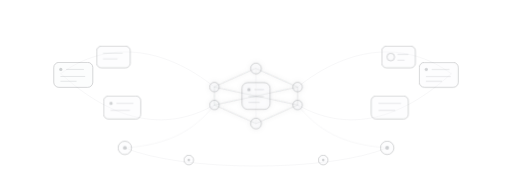
t = 0.00 s
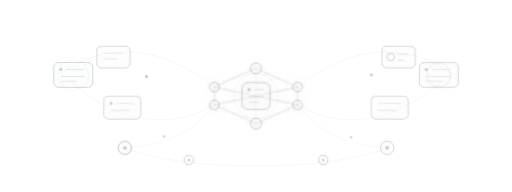
t = 4.10 s
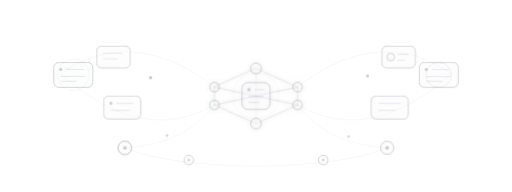
t = 4.40 s
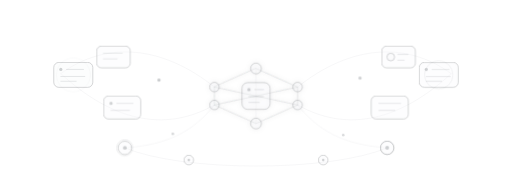
t = 5.00 s
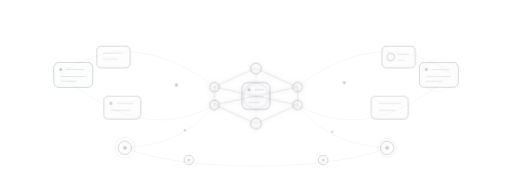
t = 6.26 s
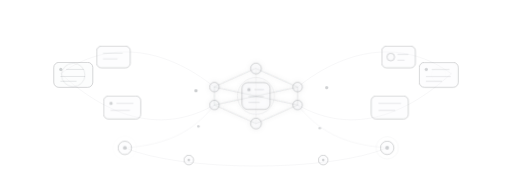
t = 7.67 s

The animated SVG that drew these frames (rendered in a browser with its animation timeline set to each time). Animation: 5 CSS @keyframes rules; frames cover the first 7.67 s, repeats indefinitely.

<svg
    xmlns="http://www.w3.org/2000/svg"
    viewBox="0 0 1600 600"
    role="img"
    aria-labelledby="title desc"
>
    <title id="title">A calm, connected content ecosystem</title>
    <desc id="desc">
        Abstract content fragments flow through a quiet publishing system into
        connected channels, leaving generous open space for overlaid page copy.
    </desc>

    <defs>
        <style>
            .line {
                fill: none;
                stroke: #495057;
                stroke-width: 2;
                stroke-linecap: round;
                stroke-linejoin: round;
                opacity: 0.18;
            }

            .line-soft {
                fill: none;
                stroke: #6c757d;
                stroke-width: 1.5;
                stroke-linecap: round;
                stroke-linejoin: round;
                opacity: 0.12;
            }

            .surface {
                fill: #f8f9fa;
                stroke: #343a40;
                stroke-width: 2;
                opacity: 0.32;
            }

            .surface-line {
                fill: none;
                stroke: #495057;
                stroke-width: 2;
                stroke-linecap: round;
                opacity: 0.20;
            }

            .node {
                fill: #f8f9fa;
                stroke: #343a40;
                stroke-width: 2;
                opacity: 0.32;
            }

            .node-core {
                fill: #343a40;
                opacity: 0.22;
            }

            .pulse {
                fill: none;
                stroke: #495057;
                stroke-width: 1.5;
                opacity: 0;
                transform-box: fill-box;
                transform-origin: center;
                animation: pulse 5s ease-out infinite;
            }

            .flow {
                fill: #495057;
                opacity: 0;
            }

            .flow-1 { animation: move1 9s linear infinite; }
            .flow-2 { animation: move2 10s linear infinite; }
            .flow-3 { animation: move3 11s linear infinite; }
            .flow-4 { animation: move4 12s linear infinite; }

            @keyframes pulse {
                0%   { opacity: 0; transform: scale(0.7); }
                18%  { opacity: 0.22; }
                65%  { opacity: 0.06; }
                100% { opacity: 0; transform: scale(1.8); }
            }

            @keyframes move1 {
                0%   { transform: translate(0, 0); opacity: 0; }
                10%  { opacity: 0.30; }
                90%  { opacity: 0.30; }
                100% { transform: translate(390px, 112px); opacity: 0; }
            }

            @keyframes move2 {
                0%   { transform: translate(0, 0); opacity: 0; }
                10%  { opacity: 0.26; }
                90%  { opacity: 0.26; }
                100% { transform: translate(-390px, 112px); opacity: 0; }
            }

            @keyframes move3 {
                0%   { transform: translate(0, 0); opacity: 0; }
                10%  { opacity: 0.24; }
                90%  { opacity: 0.24; }
                100% { transform: translate(330px, -96px); opacity: 0; }
            }

            @keyframes move4 {
                0%   { transform: translate(0, 0); opacity: 0; }
                10%  { opacity: 0.22; }
                90%  { opacity: 0.22; }
                100% { transform: translate(-330px, -96px); opacity: 0; }
            }

            @media (prefers-reduced-motion: reduce) {
                .pulse,
                .flow {
                    animation: none !important;
                }

                .flow {
                    display: none;
                }
            }
        </style>

        <filter id="softGlow" x="-60%" y="-60%" width="220%" height="220%">
            <feGaussianBlur stdDeviation="7" result="blur"/>
            <feMerge>
                <feMergeNode in="blur"/>
                <feMergeNode in="SourceGraphic"/>
            </feMerge>
        </filter>
    </defs>

    <!-- Quiet content paths spanning the canvas -->
    <path class="line-soft" d="M190 230 C335 125 510 144 670 272"/>
    <path class="line-soft" d="M190 230 C320 350 490 430 670 328"/>
    <path class="line-soft" d="M1410 230 C1265 125 1090 144 930 272"/>
    <path class="line-soft" d="M1410 230 C1280 350 1110 430 930 328"/>
    <path class="line-soft" d="M390 462 C570 538 1030 538 1210 462"/>

    <!-- Modular content fragments -->
    <g aria-label="Content fragments">
        <rect class="surface" x="168" y="195" width="122" height="78" rx="16"/>
        <circle class="node-core" cx="190" cy="217" r="5"/>
        <path class="surface-line" d="M208 217 H261 M190 239 H265 M190 254 H238"/>
        <circle class="pulse" cx="229" cy="234" r="31" style="animation-delay:1.2s"/>

        <rect class="surface" x="302" y="144" width="105" height="68" rx="15"/>
        <path class="surface-line" d="M323 166 H382 M323 184 H366"/>

        <rect class="surface" x="324" y="300" width="116" height="72" rx="15"/>
        <circle class="node-core" cx="347" cy="323" r="5"/>
        <path class="surface-line" d="M365 323 H416 M347 345 H405"/>
    </g>

    <!-- Publishing core: abstract structure, not a dashboard -->
    <g filter="url(#softGlow)" aria-label="Connected publishing core">
        <path class="line" d="M800 214 L930 272 L930 328 L800 386 L670 328 L670 272 Z"/>
        <path class="line" d="M670 272 L930 328 M930 272 L670 328"/>
        <path class="line-soft" d="M800 214 V386"/>
        <circle class="node" cx="800" cy="214" r="17"/>
        <circle class="node" cx="670" cy="272" r="15"/>
        <circle class="node" cx="930" cy="272" r="15"/>
        <circle class="node" cx="670" cy="328" r="15"/>
        <circle class="node" cx="930" cy="328" r="15"/>
        <circle class="node" cx="800" cy="386" r="17"/>
        <rect class="surface" x="756" y="258" width="88" height="84" rx="18"/>
        <circle class="node-core" cx="778" cy="280" r="5"/>
        <path class="surface-line" d="M796 280 H824 M778 302 H823 M778 320 H810"/>
        <circle class="pulse" cx="800" cy="300" r="42" style="animation-delay:.5s"/>
    </g>

    <!-- Distributed channel fragments -->
    <g aria-label="Published content channels">
        <rect class="surface" x="1310" y="195" width="122" height="78" rx="16"/>
        <circle class="node-core" cx="1332" cy="217" r="5"/>
        <path class="surface-line" d="M1350 217 H1403 M1332 239 H1407 M1332 254 H1380"/>
        <circle class="pulse" cx="1371" cy="234" r="31" style="animation-delay:2.6s"/>

        <rect class="surface" x="1193" y="144" width="105" height="68" rx="15"/>
        <circle class="surface" cx="1221" cy="178" r="12"/>
        <path class="surface-line" d="M1243 170 H1275 M1243 188 H1263"/>

        <rect class="surface" x="1160" y="300" width="116" height="72" rx="15"/>
        <path class="surface-line" d="M1184 323 H1252 M1184 345 H1234"/>
    </g>

    <!-- Expandable content and channel nodes below -->
    <path class="line-soft" d="M670 328 C605 408 530 452 390 462"/>
    <path class="line-soft" d="M930 328 C995 408 1070 452 1210 462"/>
    <g>
        <circle class="node" cx="390" cy="462" r="21"/>
        <circle class="node-core" cx="390" cy="462" r="6"/>
        <circle class="pulse" cx="390" cy="462" r="21" style="animation-delay:3.4s"/>
    </g>
    <g>
        <circle class="node" cx="1210" cy="462" r="21"/>
        <circle class="node-core" cx="1210" cy="462" r="6"/>
        <circle class="pulse" cx="1210" cy="462" r="21" style="animation-delay:4.1s"/>
    </g>
    <circle class="node" cx="590" cy="500" r="15"/>
    <circle class="node-core" cx="590" cy="500" r="4"/>
    <circle class="node" cx="1010" cy="500" r="15"/>
    <circle class="node-core" cx="1010" cy="500" r="4"/>

    <!-- Slow, understated content flow -->
    <circle class="flow flow-1" cx="280" cy="188" r="5"/>
    <circle class="flow flow-2" cx="1320" cy="188" r="5"/>
    <circle class="flow flow-3" cx="390" cy="462" r="4"/>
    <circle class="flow flow-4" cx="1210" cy="462" r="4"/>
</svg>
